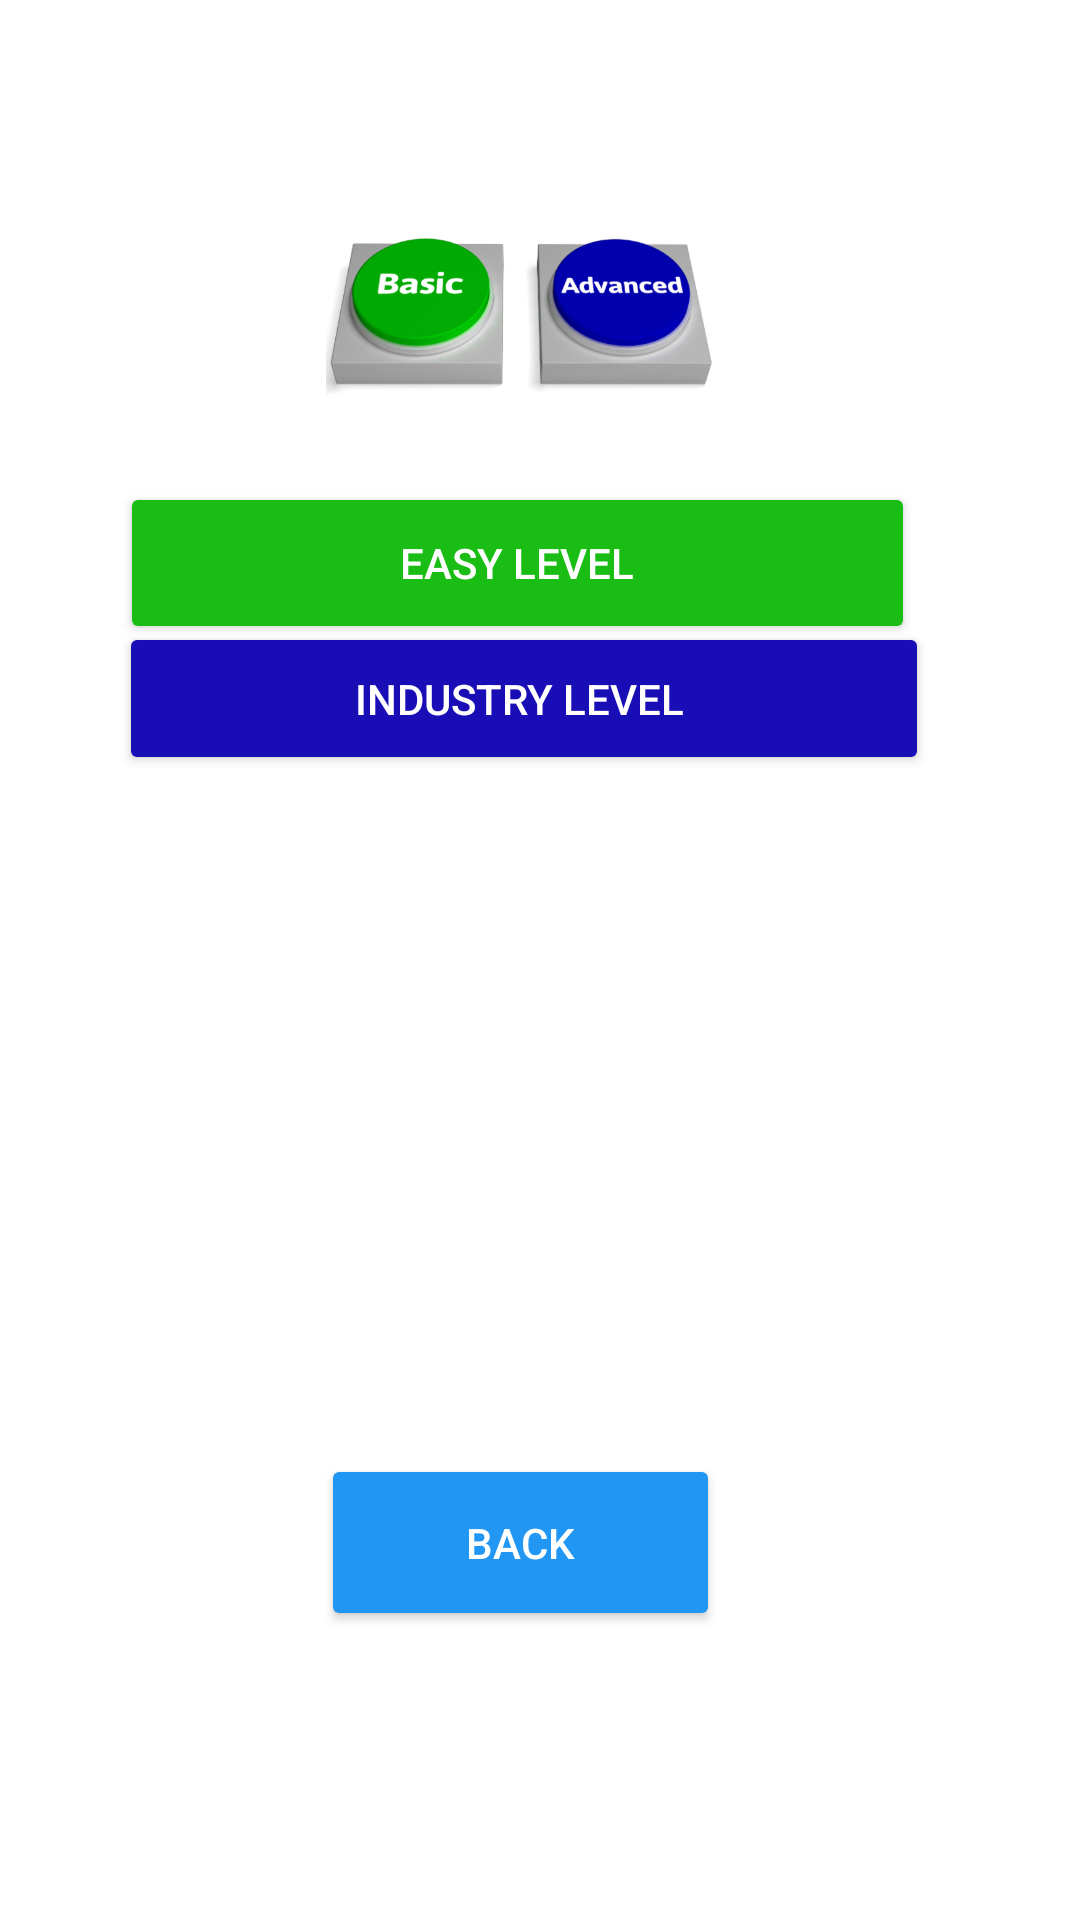

The Android layout XML behind this screen, and the referenced resources:
<!-- AndroidManifest.xml: application theme Theme.PathFinder -->
<!-- res/layout/activity_datastructure.xml -->
<?xml version="1.0" encoding="utf-8"?>
<androidx.constraintlayout.widget.ConstraintLayout xmlns:android="http://schemas.android.com/apk/res/android"
    xmlns:app="http://schemas.android.com/apk/res-auto"
    xmlns:tools="http://schemas.android.com/tools"
    android:layout_width="match_parent"
    android:layout_height="match_parent"
    android:background="@color/white"
    tools:context=".datastructure">

    <ImageView
        android:layout_width="131dp"
        android:layout_height="116dp"
        android:background="@color/white"
        android:foregroundGravity="center_vertical"
        android:src="@drawable/basic"
        app:layout_constraintBottom_toBottomOf="parent"
        app:layout_constraintEnd_toEndOf="parent"
        app:layout_constraintHorizontal_bias="0.475"
        app:layout_constraintStart_toStartOf="parent"
        app:layout_constraintTop_toTopOf="parent"
        app:layout_constraintVertical_bias="0.089" />

    <Button
        android:id="@+id/easyds"
        android:layout_width="265dp"
        android:layout_height="54dp"
        android:gravity="center"
        android:text="Easy level"
        android:textColor="@color/white"
        app:backgroundTint="#19BD13"
        app:layout_constraintBottom_toBottomOf="parent"
        app:layout_constraintEnd_toEndOf="parent"
        app:layout_constraintHorizontal_bias="0.421"
        app:layout_constraintStart_toStartOf="parent"
        app:layout_constraintTop_toTopOf="parent"
        app:layout_constraintVertical_bias="0.274" />

    <Button
        android:id="@+id/industryds"
        android:layout_width="270dp"
        android:layout_height="51dp"
        android:gravity="center"
        android:text="Industry level "
        android:textColor="@color/white"
        app:backgroundTint="#190EB5"
        app:layout_constraintBottom_toBottomOf="parent"
        app:layout_constraintEnd_toEndOf="parent"
        app:layout_constraintHorizontal_bias="0.442"
        app:layout_constraintStart_toStartOf="parent"
        app:layout_constraintTop_toTopOf="parent"
        app:layout_constraintVertical_bias="0.352" />

    <Button
        android:id="@+id/backtomoney"
        android:layout_width="133dp"
        android:layout_height="59dp"
        android:gravity="center"
        android:text="Back"
        android:textColor="@color/white"
        app:backgroundTint="#2196F3"
        app:layout_constraintBottom_toBottomOf="parent"
        app:layout_constraintEnd_toEndOf="parent"
        app:layout_constraintHorizontal_bias="0.471"
        app:layout_constraintStart_toStartOf="parent"
        app:layout_constraintTop_toTopOf="parent"
        app:layout_constraintVertical_bias="0.834" />


</androidx.constraintlayout.widget.ConstraintLayout>
<!-- resources referenced by this layout -->
<resources>
  <!-- drawable basic: png bitmap (drawable, 138500 bytes) -->
  <style name="Theme.PathFinder" parent="Base.Theme.PathFinder" />
  <style name="Base.Theme.PathFinder" parent="Theme.Material3.DayNight.NoActionBar">
          
          
      </style>
  <!-- not gathered from this repository: default colours our renderer supplied (Android Studio template values) -->
  <color name="white">#FFFFFFFF</color>
</resources>
